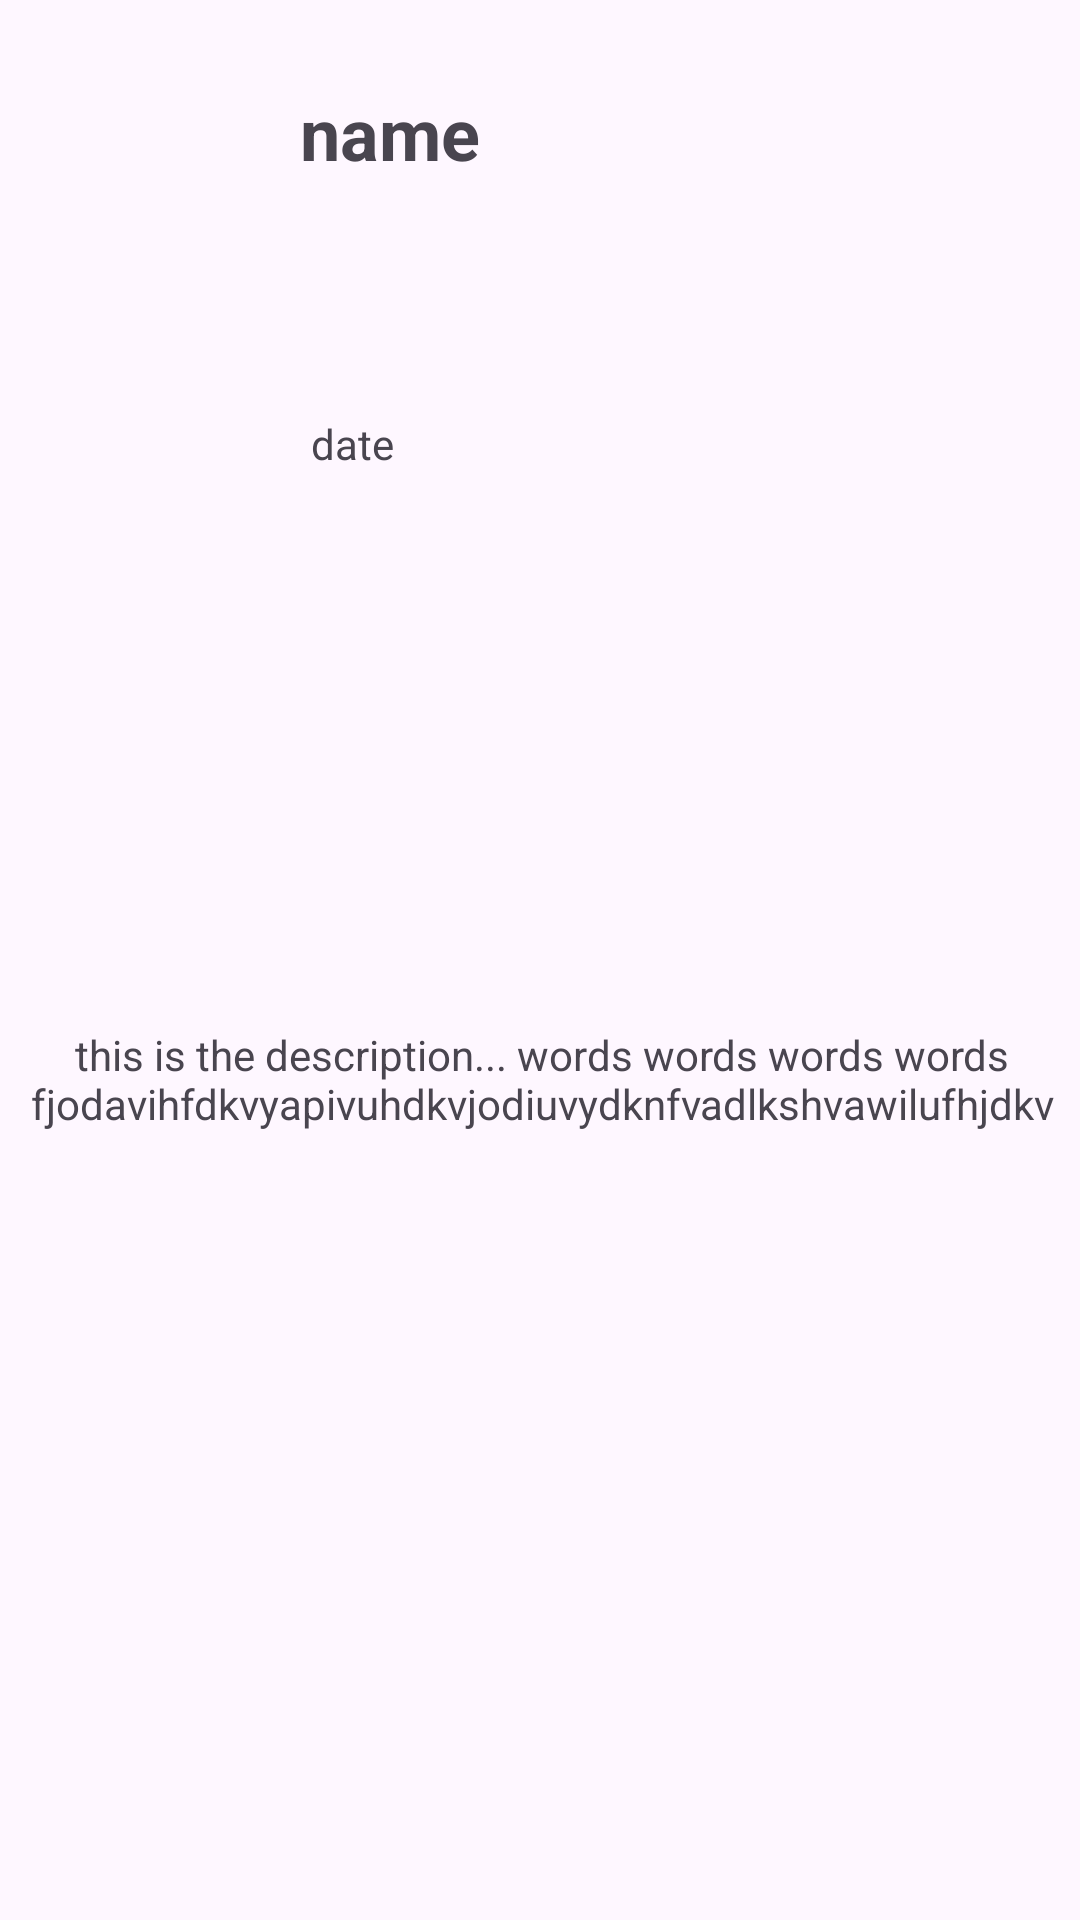

This screen was rendered from an Android layout file. Write that file and the resources it references.
<!-- AndroidManifest.xml: application theme Theme.Pokemeal -->
<!-- res/layout/food_log_item.xml -->
<?xml version="1.0" encoding="utf-8"?>
<androidx.constraintlayout.widget.ConstraintLayout xmlns:android="http://schemas.android.com/apk/res/android"
    xmlns:app="http://schemas.android.com/apk/res-auto"
    xmlns:tools="http://schemas.android.com/tools"
    android:layout_width="match_parent"
    android:layout_height="wrap_content">

    <TextView
        android:id="@+id/textView_recipeName"
        android:layout_width="wrap_content"
        android:layout_height="wrap_content"
        android:layout_marginStart="100dp"
        android:layout_marginTop="28dp"
        android:text="name"
        android:textAlignment="center"
        android:textSize="24sp"
        android:textStyle="bold"
        app:layout_constraintStart_toStartOf="parent"
        app:layout_constraintTop_toTopOf="parent" />

    <TextView
        android:id="@+id/textView_date"
        android:layout_width="369dp"
        android:layout_height="45dp"
        android:layout_marginStart="8dp"
        android:layout_marginTop="8dp"
        android:layout_marginEnd="8dp"
        android:layout_marginBottom="8dp"
        android:text="this is the description... words words words words fjodavihfdkvyapivuhdkvjodiuvydknfvadlkshvawilufhjdkv"
        android:textAlignment="center"
        app:layout_constraintBottom_toBottomOf="parent"
        app:layout_constraintEnd_toEndOf="parent"
        app:layout_constraintHorizontal_bias="0.48"
        app:layout_constraintStart_toStartOf="parent"
        app:layout_constraintTop_toBottomOf="@+id/imageView_foodEntry" />

    <ImageView
        android:id="@+id/imageView_foodEntry"
        android:layout_width="103dp"
        android:layout_height="83dp"
        android:layout_marginTop="6dp"
        app:layout_constraintEnd_toEndOf="parent"
        app:layout_constraintHorizontal_bias="0.626"
        app:layout_constraintStart_toEndOf="@+id/textView_recipeName"
        app:layout_constraintTop_toTopOf="parent"
        tools:srcCompat="@tools:sample/avatars" />

    <TextView
        android:id="@+id/textView_entryDesc"
        android:layout_width="wrap_content"
        android:layout_height="wrap_content"
        android:text="date"
        android:textAlignment="center"
        app:layout_constraintBottom_toTopOf="@+id/textView_date"
        app:layout_constraintEnd_toStartOf="@+id/imageView_foodEntry"
        app:layout_constraintHorizontal_bias="0.537"
        app:layout_constraintStart_toStartOf="parent"
        app:layout_constraintTop_toBottomOf="@+id/textView_recipeName"
        app:layout_constraintVertical_bias="0.297" />
</androidx.constraintlayout.widget.ConstraintLayout>
<!-- resources referenced by this layout -->
<resources>
  <style name="Theme.Pokemeal" parent="Base.Theme.Pokemeal" />
  <style name="Base.Theme.Pokemeal" parent="Theme.Material3.DayNight.NoActionBar">
          
          
      </style>
</resources>
